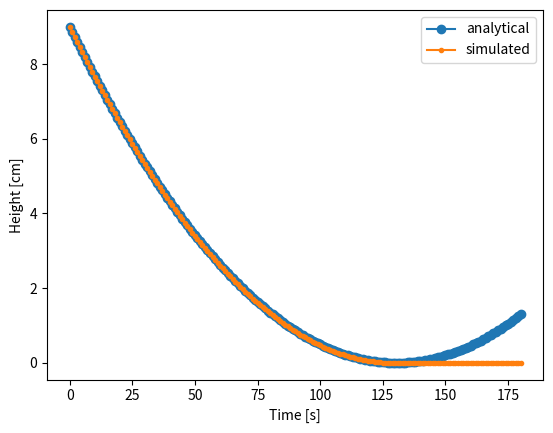

Source code (Python):
#%%
import numpy as np
import matplotlib.pyplot as plt
from math import sqrt

#Define settings
dt = 1 # time step
endTime =  180 #s, simulated duraiton
g = 9.81 #m/s^2 gravitational constant
A1 = .049 #m^2, cross-sectional area at surface
A2 = 6.36*(10**(-5)) #m^2, cross-sectional area of the hole
Cd = 0.8 #discharge coefficient (0.6<Cd<1.0)
z0 = .09 #m, initial height

# Set up variables
time = np.arange(0, endTime + dt, dt) # times to plot 
z = np.zeros(len(time)) # list for height
zSim = np.zeros(len(time)) # list for height at simulation
zSim[0] = z0 # first simulated value is z0

for i in range (0, len(time)):
    t = time[i]
    z[i] = ((-((sqrt(g)*Cd*A2)/(sqrt(2)*A1))*t) + sqrt(z0))**2
    z[i] = z[i]*100

for i in range (1, len(time)):
        zSim[i] = zSim[i-1] - Cd*(A2/A1)*sqrt(2*g*zSim[i-1])*dt
        #print(zSim[i])
        if zSim[i] < 0:
            zSim[i] = 0


for i in range (0, len(time)):
    zSim[i] = zSim[i]*100

plt.plot(time, z, marker="o", label="analytical")
plt.plot(time, zSim, marker=".", label = "simulated")
plt.xlabel('Time [s]')  
plt.ylabel('Height [cm]')
plt.legend()
plt.show()
# %%
